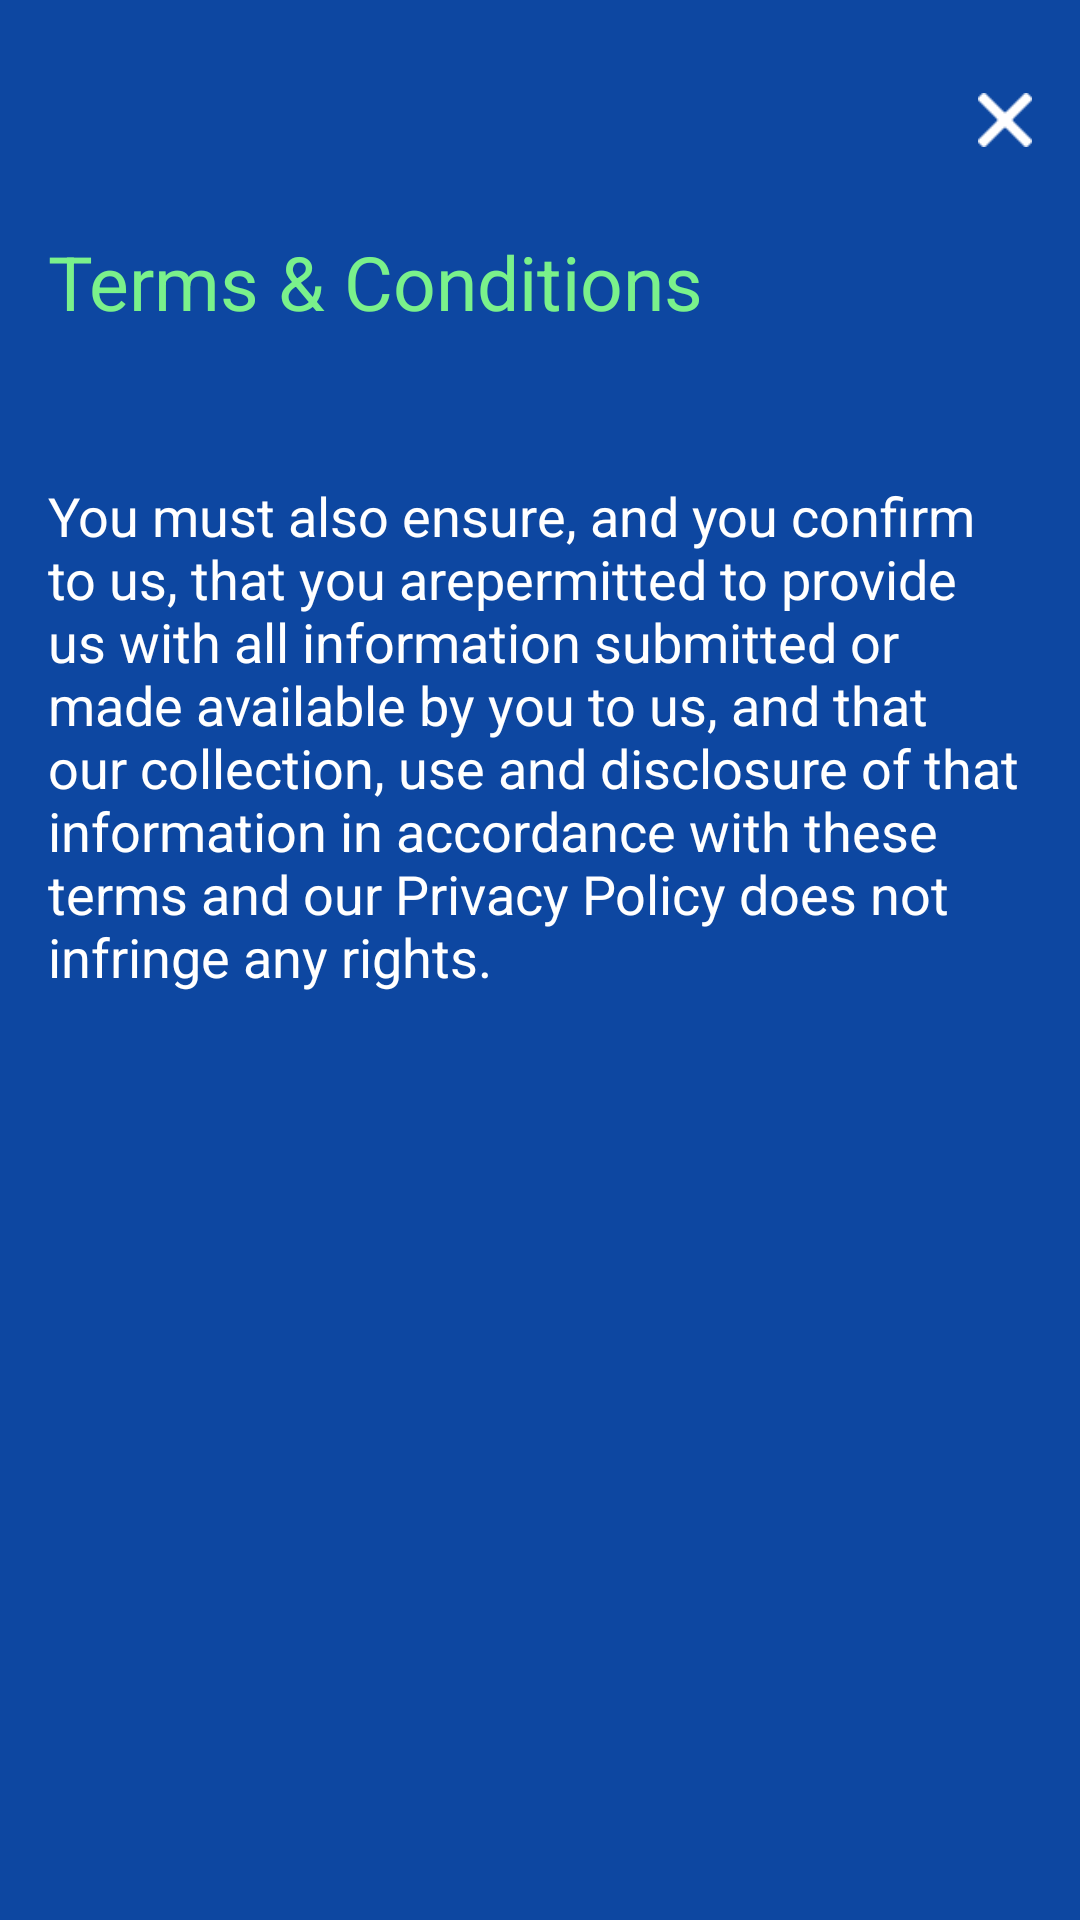

Android layout source for this screen:
<!-- AndroidManifest.xml: application theme AppTheme.NoActionBar -->
<!-- res/layout/activity_terms_conditon.xml -->
<?xml version="1.0" encoding="utf-8"?>
<RelativeLayout
    xmlns:android="http://schemas.android.com/apk/res/android"
    xmlns:tools="http://schemas.android.com/tools"
    android:layout_width="match_parent"
    android:layout_height="match_parent"
    android:paddingBottom="@dimen/activity_vertical_margin"
    android:paddingLeft="@dimen/activity_horizontal_margin"
    android:paddingRight="@dimen/activity_horizontal_margin"
    android:paddingTop="@dimen/activity_vertical_margin"
    android:id="@+id/terms"
    tools:context="in.boxinall.client_auto.terms_conditon"
    android:background="@color/child_floating">

    <TextView
        android:layout_width="wrap_content"
        android:layout_height="wrap_content"
        android:textAppearance="?android:attr/textAppearanceLarge"
        android:text="Terms &amp; Conditions"
        android:id="@+id/textView4"
        android:textColor="@color/green"
        android:textSize="25dp"
        android:layout_marginTop="28dp"
        android:layout_below="@+id/closing_image"
        android:layout_alignParentStart="true" />


    <TextView
        android:layout_width="wrap_content"
        android:layout_height="wrap_content"
        android:textAppearance="?android:attr/textAppearanceSmall"
        android:text="You must also ensure, and you confirm to us, that you arepermitted to provide us
with all information submitted or made available by you to us, and that our
collection, use and disclosure of that information in accordance with these terms and our Privacy Policy does not infringe any rights. "
        android:id="@+id/textView7"
        android:textColor="#FFFFFf"
        android:textSize="18sp"
        android:layout_marginTop="49dp"
        android:layout_below="@+id/textView4"
        android:layout_alignParentStart="true" />


    <ImageView
        android:layout_width="18dp"
        android:layout_height="18dp"
        android:id="@+id/closing_image"
        android:background="@drawable/closing_icon"
        android:layout_marginTop="15dp"
        android:layout_alignParentTop="true"
        android:layout_alignParentEnd="true" />


</RelativeLayout>
<!-- resources referenced by this layout -->
<resources>
  <color name="child_floating">#0D47A1</color>
  <color name="green">#7af18b</color>
  <dimen name="activity_horizontal_margin">16dp</dimen>
  <dimen name="activity_vertical_margin">16dp</dimen>
  <!-- drawable closing_icon: png bitmap (drawable, 469 bytes) -->
  <style name="AppTheme.NoActionBar">
          <item name="windowActionBar">false</item>
          <item name="windowNoTitle">true</item>
      </style>
</resources>
